Photos from the image-classification dataset "mushroom_species_dataset" in the GitHub repository TaiE64/COMP0220-DeepLearning-Coursework-AI-Mushroom-Expert-Group013. Its 16 classes are: Amanita calyptroderma, Armillaria mellea, Armillaria tabescens, Artomyces pyxidatus, Bolbitius titubans, Boletus pallidus, Boletus rex-veris, Cantharellus californicus, Ganoderma tsugae, Leucoagaricus leucothites, Lycogala epidendrum, Trametes gibbosa, Trametes versicolor, Trichaptum biforme, Tylopilus felleus, Tylopilus rubrobrunneus.

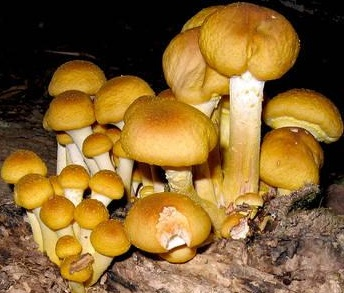
Label: Armillaria mellea

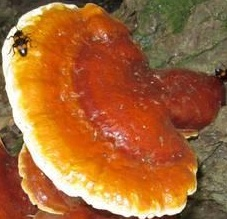
Label: Ganoderma tsugae

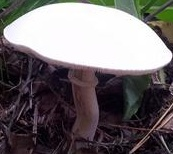
Label: Leucoagaricus leucothites

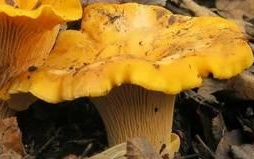
Label: Cantharellus californicus

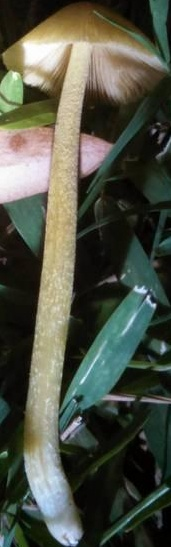
Label: Bolbitius titubans

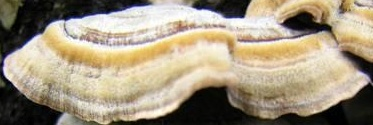
Label: Trichaptum biforme
